Run: headless pygame with SDL's dummy video driver; simulated clock (each Clock.tick advances the game by its frame time, no real sleeping); random seed 0; keys injected as events and as key.get_pressed() state; no mouse input; restart key R tapped at the start of phases 3 and 4.
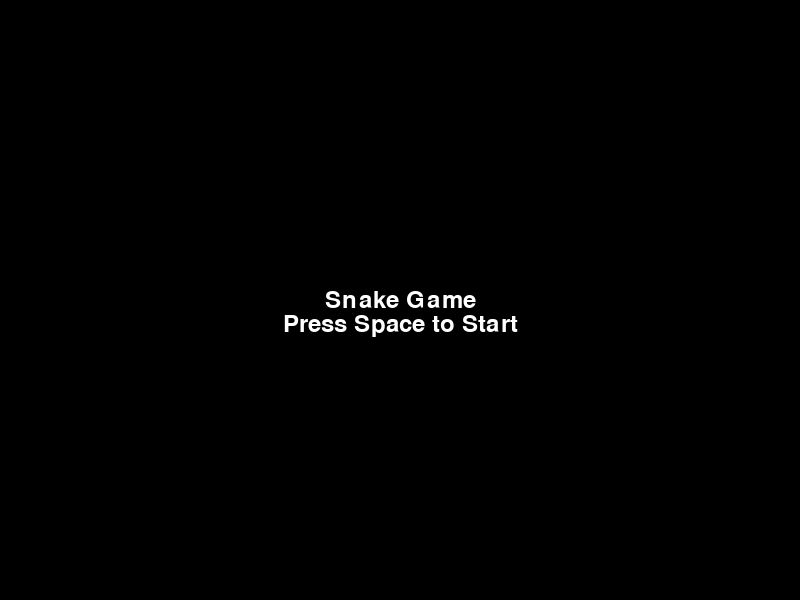
Frame 1 of 4 · flips 1–60 · no input
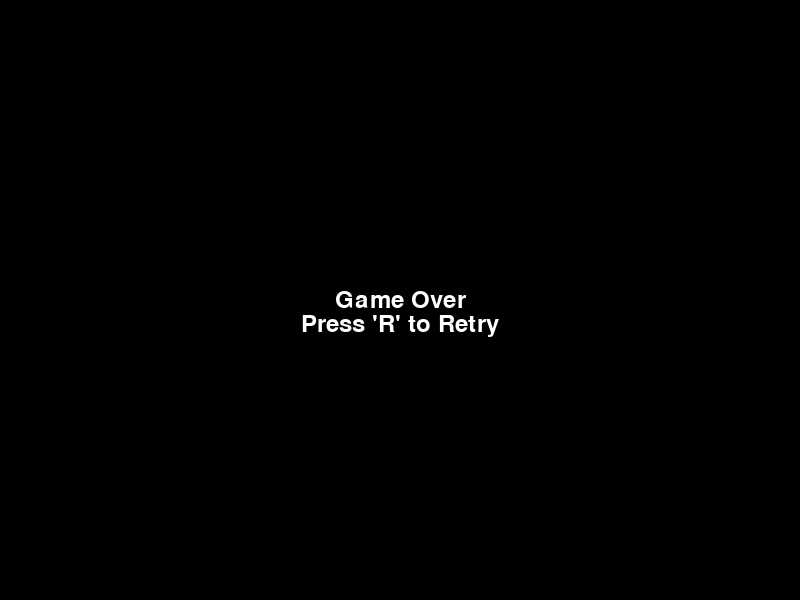
Frame 2 of 4 · flips 61–180 · tapped SPACE, RETURN · held RIGHT (→), D
Frame 3 of 4 · flips 181–300 · tapped R · held DOWN (↓), S · screen same as frame 1, image omitted
Frame 4 of 4 · flips 301–420 · tapped R · held LEFT (←), A, UP (↑), W · screen unchanged from frame 3, image omitted

The pygame program that drew these frames:

import pygame
import sys
import time
import random

# Initialize Pygame
pygame.init()

# Set up some constants
WIDTH = 800
HEIGHT = 600
BACKGROUND_COLOR = (0, 0, 0)
SNAKE_COLOR = (255, 255, 255)
FOOD_COLOR = (255, 0, 0)

# Set up the display
win = pygame.display.set_mode((WIDTH, HEIGHT))
pygame.display.set_caption('Snake Game')

# Set up the font
font = pygame.font.Font(None, 36)
score_font = pygame.font.Font(None, 24)

# Main menu and game over variables
menu_active = True
game_over = False

# Initialize game variables
snake_pos = [100, 50]
food_pos = [random.randrange(1, (WIDTH // 10)) * 10, random.randrange(1, (HEIGHT // 10)) * 10]
snake_body = [[100, 50], [90, 50], [80, 50]]
score = 0

# Set up the direction
direction = 'RIGHT'
next_direction = 'RIGHT'  # Temporary variable for the next direction

def reset_game():
    global snake_pos, food_pos, snake_body, direction, next_direction, score, menu_active, game_over
    snake_pos = [100, 50]
    food_pos = [random.randrange(1, (WIDTH // 10)) * 10, random.randrange(1, (HEIGHT // 10)) * 10]
    snake_body = [[100, 50], [90, 50], [80, 50]]
    direction = 'RIGHT'
    next_direction = 'RIGHT'
    score = 0
    menu_active = True
    game_over = False

# Main game loop
while True:
    for event in pygame.event.get():
        if event.type == pygame.QUIT:
            pygame.quit()
            sys.exit()

        if menu_active:
            if event.type == pygame.KEYDOWN:
                if event.key == pygame.K_SPACE:
                    menu_active = False

        elif game_over:
            if event.type == pygame.KEYDOWN:
                if event.key == pygame.K_r:
                    reset_game()

        else:  # Game is active
            if event.type == pygame.KEYDOWN:
                if event.key == pygame.K_UP and direction != 'DOWN':
                    next_direction = 'UP'
                elif event.key == pygame.K_DOWN and direction != 'UP':
                    next_direction = 'DOWN'
                elif event.key == pygame.K_LEFT and direction != 'RIGHT':
                    next_direction = 'LEFT'
                elif event.key == pygame.K_RIGHT and direction != 'LEFT':
                    next_direction = 'RIGHT'

    # Draw the main menu
    if menu_active:
        win.fill(BACKGROUND_COLOR)
        title_text = font.render("Snake Game", True, SNAKE_COLOR)
        win.blit(title_text, (WIDTH // 2 - title_text.get_width() // 2, HEIGHT // 2 - title_text.get_height() // 2))
        start_text = font.render("Press Space to Start", True, SNAKE_COLOR)
        win.blit(start_text, (WIDTH // 2 - start_text.get_width() // 2, HEIGHT // 2 + title_text.get_height() // 2))

    elif game_over:
        # Display Game Over screen
        win.fill(BACKGROUND_COLOR)
        game_over_text = font.render("Game Over", True, SNAKE_COLOR)
        win.blit(game_over_text, (WIDTH // 2 - game_over_text.get_width() // 2, HEIGHT // 2 - game_over_text.get_height() // 2))
        retry_text = font.render("Press 'R' to Retry", True, SNAKE_COLOR)
        win.blit(retry_text, (WIDTH // 2 - retry_text.get_width() // 2, HEIGHT // 2 + game_over_text.get_height() // 2))

    else:
        # Move the snake
        direction = next_direction  # Update direction only once per frame
        if direction == 'UP':
            snake_pos[1] -= 10
        elif direction == 'DOWN':
            snake_pos[1] += 10
        elif direction == 'LEFT':
            snake_pos[0] -= 10
        elif direction == 'RIGHT':
            snake_pos[0] += 10

        # Add to the snake body if it eats food
        if snake_pos[0] == food_pos[0] and snake_pos[1] == food_pos[1]:
            score += 1
            food_pos = [random.randrange(1, (WIDTH // 10)) * 10, random.randrange(1, (HEIGHT // 10)) * 10]
        else:
            if len(snake_body) > 0:  # Remove the last segment of the snake body if it didn't eat any food
                snake_body.pop()

        # Add new segment to the body
        snake_body.insert(0, list(snake_pos))

        win.fill(BACKGROUND_COLOR)
        for pos in snake_body:
            pygame.draw.rect(win, SNAKE_COLOR, (pos[0], pos[1], 10, 10))
        pygame.draw.rect(win, FOOD_COLOR, (food_pos[0], food_pos[1], 10, 10))

        # Display score
        score_text = score_font.render("Score: " + str(score), True, SNAKE_COLOR)
        win.blit(score_text, (10, 10))

        # Check for collisions with the wall or itself
        if snake_pos[0] < 0 or snake_pos[0] > WIDTH - 10 or snake_pos[1] < 0 or snake_pos[1] > HEIGHT - 10:
            game_over = True
        for block in snake_body[1:]:
            if block == snake_pos:
                game_over = True

    # Update the display
    pygame.display.update()

    # Cap the frame rate
    time.sleep(0.1)
